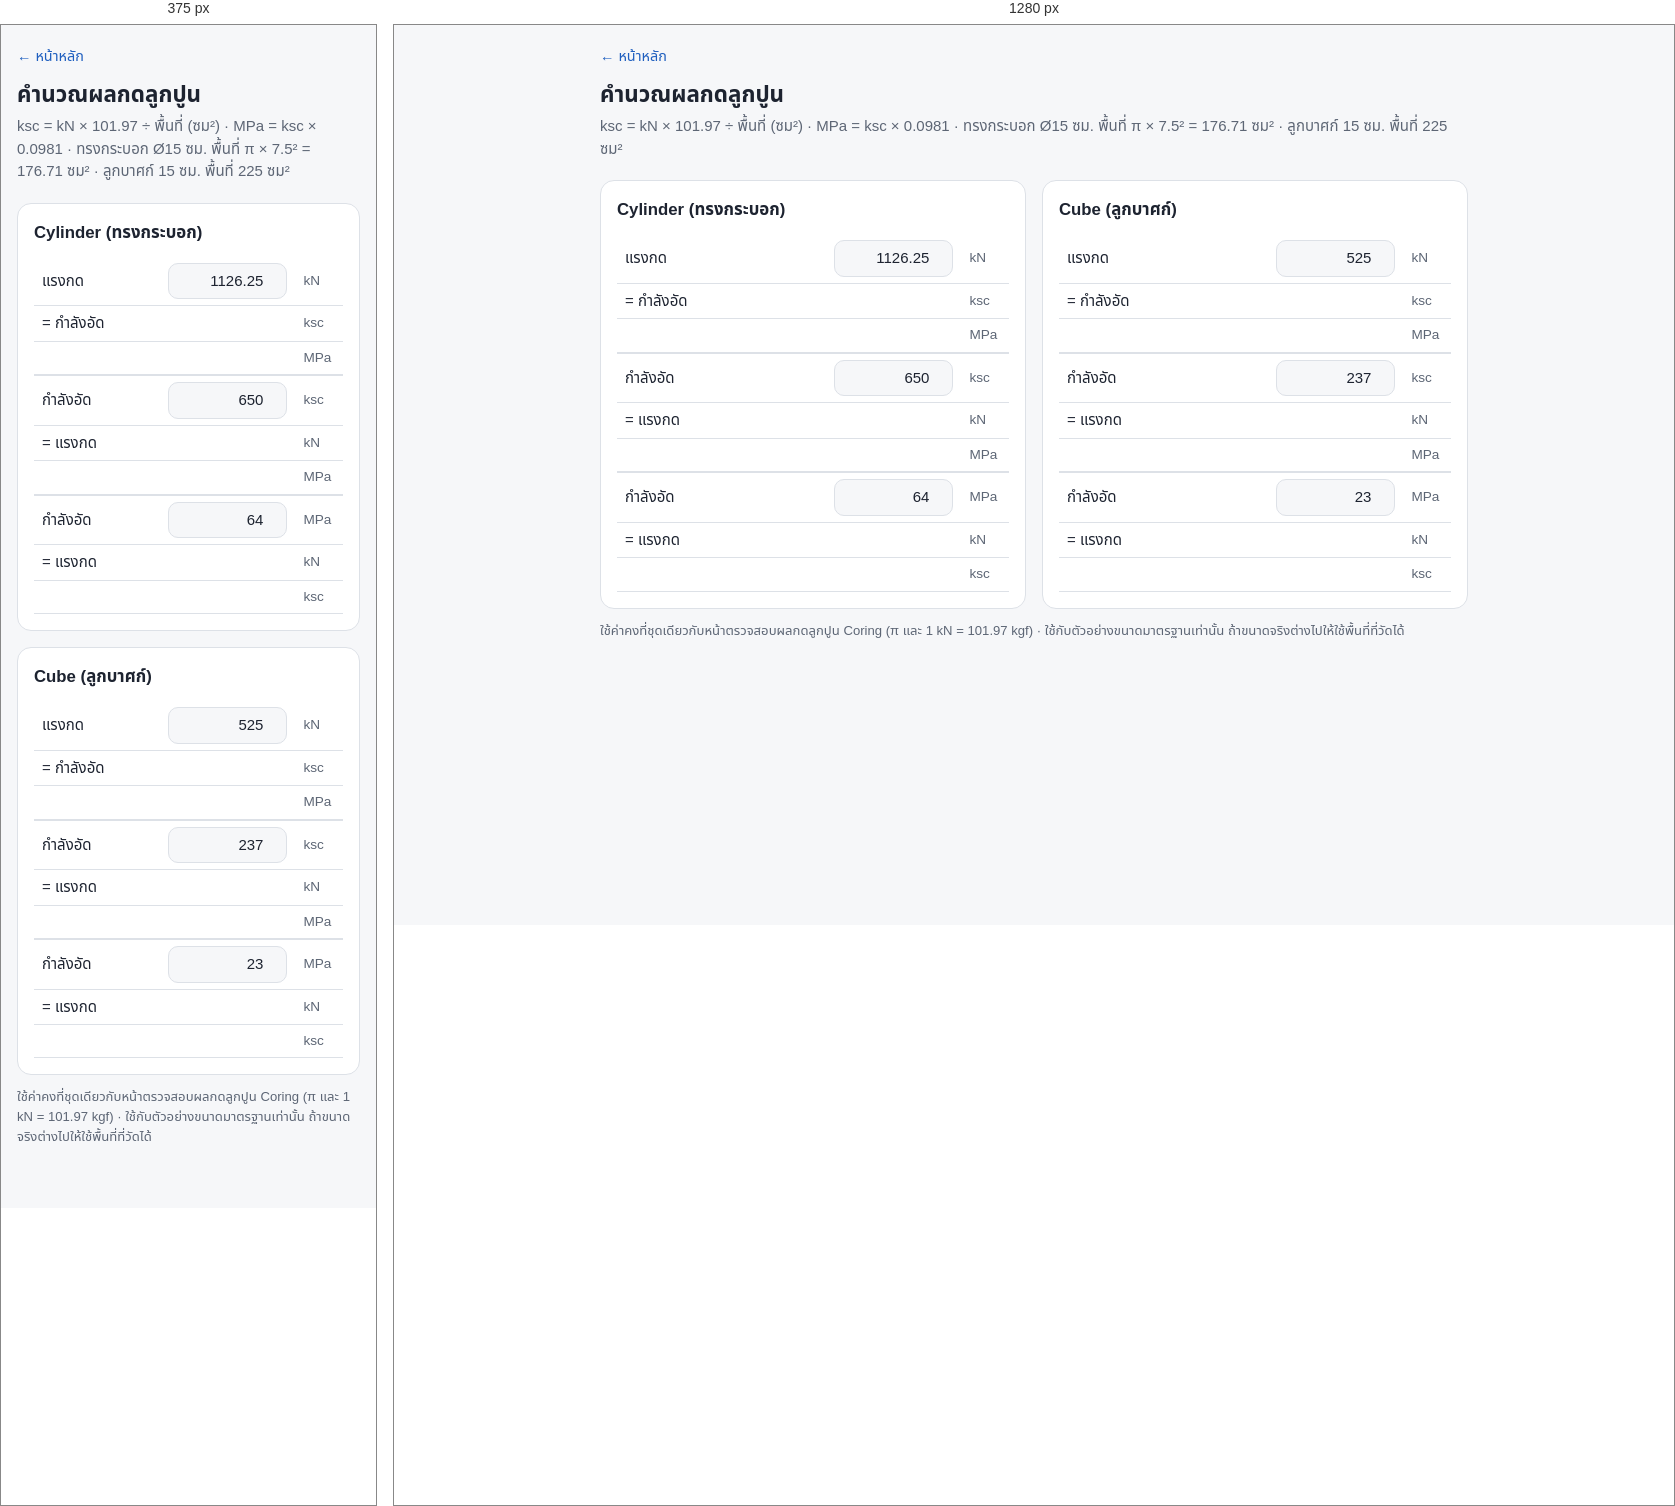
Rendered at 375 px and 1280 px, left to right.

<!-- file: convert.html -->
<!doctype html>
<html lang="th">
<head>
<meta charset="utf-8">
<meta name="viewport" content="width=device-width, initial-scale=1, viewport-fit=cover">
<link rel="apple-touch-icon" href="icons/apple-touch-icon.png">
<link rel="icon" type="image/png" sizes="32x32" href="icons/favicon-32.png">
<link rel="manifest" href="manifest.webmanifest">
<meta name="apple-mobile-web-app-title" content="Production">
<title>คำนวณผลกดลูกปูน</title>
<meta name="claude:viewport-fit-sides" content="cover">
<style>
  :root {
    --bg: #f6f7f9; --card: #fff; --text: #1d2330; --muted: #5d6675; --line: #dde1e7;
    --accent: #1f5fbf; --warn-bg: #fff6e0; --warn: #8a5a00;
  }
  @media (prefers-color-scheme: dark) {
    :root:not([data-theme="light"]) { --bg: #14171c; --card: #1d2128; --text: #e6e9ee; --muted: #9aa3b0; --line: #2e343d;
            --accent: #6fa3ff; --warn-bg: #3a2f14; --warn: #f2c66d; color-scheme: dark; }
  }
  :root[data-theme="dark"] { --bg: #14171c; --card: #1d2128; --text: #e6e9ee; --muted: #9aa3b0; --line: #2e343d;
            --accent: #6fa3ff; --warn-bg: #3a2f14; --warn: #f2c66d; color-scheme: dark; }
  * { box-sizing: border-box; }
  body { margin: 0; background: var(--bg); color: var(--text);
         font: 15px/1.5 system-ui, "Sarabun", "Noto Sans Thai", sans-serif; }
  main { max-width: 900px; margin: 0 auto; padding-block: 20px 48px;
         padding-left: max(16px, env(safe-area-inset-left, 0px)); padding-right: max(16px, env(safe-area-inset-right, 0px)); }
  h1 { font-size: 1.4rem; margin: 0 0 4px; }
  h2 { font-size: 1.05rem; margin: 0 0 12px; }
  .sub { color: var(--muted); margin: 0 0 20px; }
  .back { display: inline-block; color: var(--accent); text-decoration: none; font-size: .9rem; margin-bottom: 10px; }
  .back:hover, .back:focus-visible { text-decoration: underline; }
  .grid { display: grid; grid-template-columns: 1fr 1fr; gap: 16px; align-items: start; }
  @media (max-width: 700px) { .grid { grid-template-columns: 1fr; } }
  section { background: var(--card); border: 1px solid var(--line); border-radius: 10px; padding: 16px; min-width: 0; }
  input { font: inherit; color: var(--text); background: var(--bg); border: 1px solid var(--line);
          border-radius: 6px; padding: 6px 8px; width: 100%; min-width: 0; text-align: right; font-variant-numeric: tabular-nums; }
  input:focus-visible { outline: 2px solid var(--accent); outline-offset: 1px; }
  table { width: 100%; border-collapse: collapse; font-variant-numeric: tabular-nums; }
  th, td { padding: 6px 8px; border-bottom: 1px solid var(--line); text-align: right; }
  th:first-child, td:first-child { text-align: left; }
  thead th { font-size: .8rem; color: var(--muted); font-weight: 600; }
  tfoot td { font-weight: 600; }
  .u { color: var(--muted); font-size: .85rem; width: 3.5em; text-align: left; }
  .out { font-weight: 600; color: var(--accent); }
  .note { font-size: .82rem; color: var(--muted); margin-top: 12px; }
  .warn { background: var(--warn-bg); color: var(--warn); border-radius: 8px; padding: 8px 12px; font-size: .9rem; margin: 0 0 16px; }
  .conv td:nth-child(2) { width: 9em; }
  .conv tr.sep td { border-top: 2px solid var(--line); }
</style>
<meta name="theme-color" content="#f6f7f9" media="(prefers-color-scheme: light)">
<meta name="theme-color" content="#14171c" media="(prefers-color-scheme: dark)">
<link rel="stylesheet" href="ui.css">
<script src="ui.js" defer></script>
</head>
<body>
<main>
  <a class="back" href="index.html">← หน้าหลัก</a>
  <h1>คำนวณผลกดลูกปูน</h1>
  <p class="sub">ksc = kN × 101.97 ÷ พื้นที่ (ซม²) · MPa = ksc × 0.0981 · ทรงกระบอก Ø15 ซม. พื้นที่ π × 7.5² = 176.71 ซม² · ลูกบาศก์ 15 ซม. พื้นที่ 225 ซม²</p>

  <div class="grid">
    <section>
      <h2>Cylinder (ทรงกระบอก)</h2>
      <table class="conv"><tbody>
        <tr><td>แรงกด</td><td><input id="cyKn" type="number" step="0.01" value="1126.25"></td><td class="u">kN</td></tr>
        <tr><td>= กำลังอัด</td><td class="out" id="cyKsc"></td><td class="u">ksc</td></tr>
        <tr><td></td><td class="out" id="cyMpa"></td><td class="u">MPa</td></tr>
        <tr class="sep"><td>กำลังอัด</td><td><input id="cyKsc2" type="number" step="1" value="650"></td><td class="u">ksc</td></tr>
        <tr><td>= แรงกด</td><td class="out" id="cyKn2"></td><td class="u">kN</td></tr>
        <tr><td></td><td class="out" id="cyMpa2"></td><td class="u">MPa</td></tr>
        <tr class="sep"><td>กำลังอัด</td><td><input id="cyMpa3" type="number" step="0.5" value="64"></td><td class="u">MPa</td></tr>
        <tr><td>= แรงกด</td><td class="out" id="cyKn3"></td><td class="u">kN</td></tr>
        <tr><td></td><td class="out" id="cyKsc3"></td><td class="u">ksc</td></tr>
      </tbody></table>
    </section>
    <section>
      <h2>Cube (ลูกบาศก์)</h2>
      <table class="conv"><tbody>
        <tr><td>แรงกด</td><td><input id="cuKn" type="number" step="0.01" value="525"></td><td class="u">kN</td></tr>
        <tr><td>= กำลังอัด</td><td class="out" id="cuKsc"></td><td class="u">ksc</td></tr>
        <tr><td></td><td class="out" id="cuMpa"></td><td class="u">MPa</td></tr>
        <tr class="sep"><td>กำลังอัด</td><td><input id="cuKsc2" type="number" step="1" value="237"></td><td class="u">ksc</td></tr>
        <tr><td>= แรงกด</td><td class="out" id="cuKn2"></td><td class="u">kN</td></tr>
        <tr><td></td><td class="out" id="cuMpa2"></td><td class="u">MPa</td></tr>
        <tr class="sep"><td>กำลังอัด</td><td><input id="cuMpa3" type="number" step="0.5" value="23"></td><td class="u">MPa</td></tr>
        <tr><td>= แรงกด</td><td class="out" id="cuKn3"></td><td class="u">kN</td></tr>
        <tr><td></td><td class="out" id="cuKsc3"></td><td class="u">ksc</td></tr>
      </tbody></table>
    </section>
  </div>
  <p class="note">ใช้ค่าคงที่ชุดเดียวกับหน้าตรวจสอบผลกดลูกปูน Coring (π และ 1 kN = 101.97 kgf) · ใช้กับตัวอย่างขนาดมาตรฐานเท่านั้น ถ้าขนาดจริงต่างไปให้ใช้พื้นที่ที่วัดได้</p>
</main>

<script src="fieldtools.js"></script>
<script>
  const $ = (id) => document.getElementById(id);
  const f = (x) => isFinite(x) ? x.toLocaleString("th-TH", { minimumFractionDigits: 2, maximumFractionDigits: 2 }) : "–";
  const v = (id) => Number($(id).value);
  function run() {
    const T = FieldTools;
    [["cy", "cylinder"], ["cu", "cube"]].forEach(([p, shape]) => {
      const ksc = T.knToKsc(v(p + "Kn"), shape);
      $(p + "Ksc").textContent = f(ksc);
      $(p + "Mpa").textContent = f(T.kscToMpa(ksc));
      $(p + "Kn2").textContent = f(T.kscToKn(v(p + "Ksc2"), shape));
      $(p + "Mpa2").textContent = f(T.kscToMpa(v(p + "Ksc2")));
      const ksc3 = T.mpaToKsc(v(p + "Mpa3"));
      $(p + "Kn3").textContent = f(T.kscToKn(ksc3, shape));
      $(p + "Ksc3").textContent = f(ksc3);
    });
  }
  document.querySelectorAll("input").forEach((el) => el.addEventListener("input", run));
  run();
</script>
<script src="numpad.js"></script>
<script>NumPad.bind(document);</script>
<script src="topbar.js"></script>
</body>
</html>